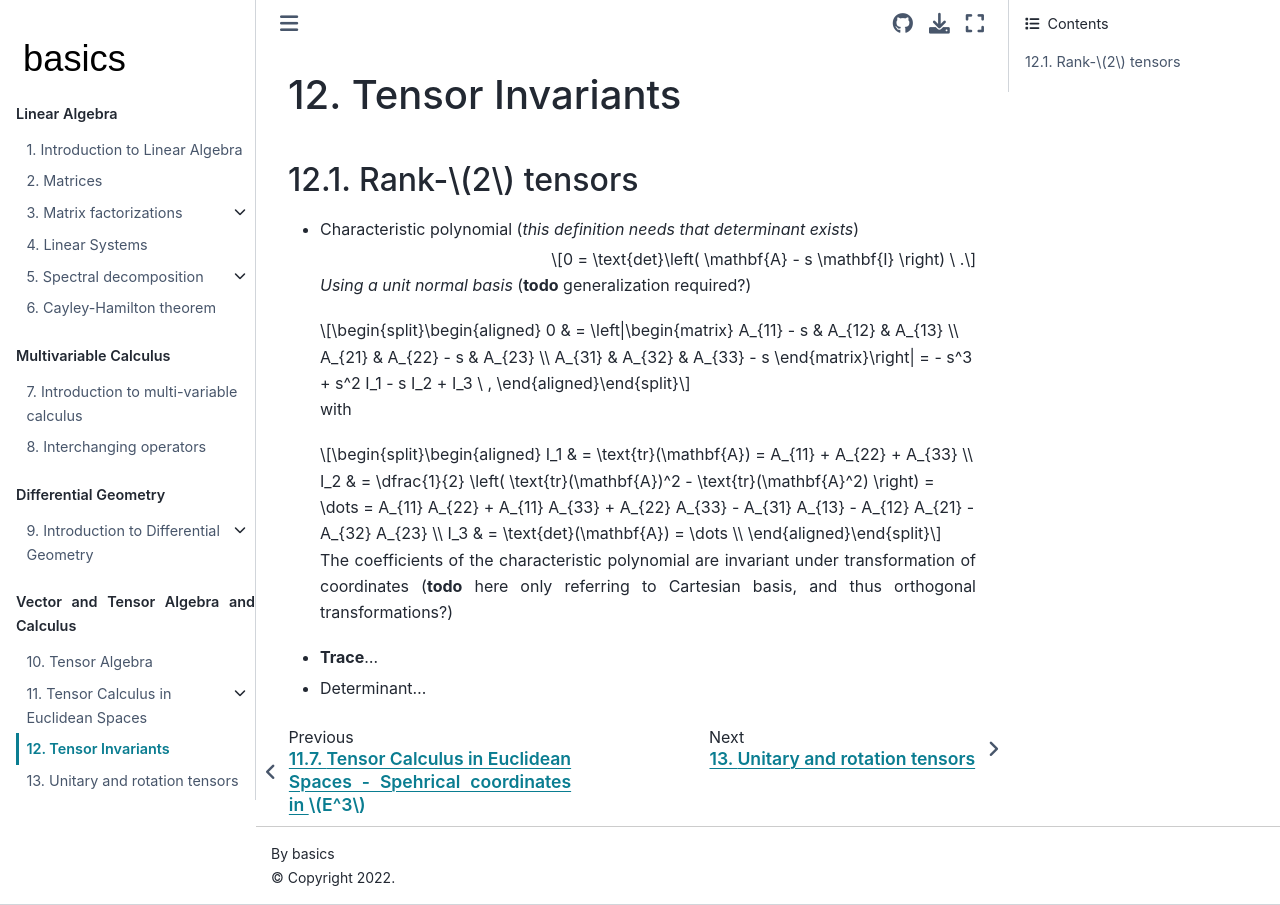

repository: Basics2022/bbooks-math-miscellanea · page: ch/tensor-algebra-calculus/tensor-invariants.html · generator: jekyll

(tensor:algebra:invariants)=
# Tensor Invariants

## Rank-$2$ tensors

* Characteristic polynomial (*this definition needs that determinant exists*)

   $$0 = \text{det}\left( \mathbf{A} - s \mathbf{I} \right) \ .$$

   *Using a unit normal basis* (**todo** generalization required?)

   $$\begin{aligned}
   0 
   & = \left|\begin{matrix}
     A_{11} - s & A_{12}     & A_{13}     \\
     A_{21}     & A_{22} - s & A_{23}     \\
     A_{31}     & A_{32}     & A_{33} - s
   \end{matrix}\right|
   = - s^3 + s^2 I_1 - s I_2 + I_3 \ ,
   \end{aligned}$$

   with

   $$\begin{aligned}
     I_1 & = \text{tr}(\mathbf{A}) = A_{11} + A_{22} + A_{33} \\
     I_2 & = \dfrac{1}{2} \left( \text{tr}(\mathbf{A})^2 - \text{tr}(\mathbf{A}^2) \right) = \dots = A_{11} A_{22} + A_{11} A_{33} + A_{22} A_{33} - A_{31} A_{13} - A_{12} A_{21} - A_{32} A_{23} \\
     I_3 & = \text{det}(\mathbf{A}) = \dots \\
   \end{aligned}$$

   The coefficients of the characteristic polynomial are invariant under transformation of coordinates (**todo** here only referring to Cartesian basis, and thus orthogonal transformations?)

* **Trace**...


* Determinant...
